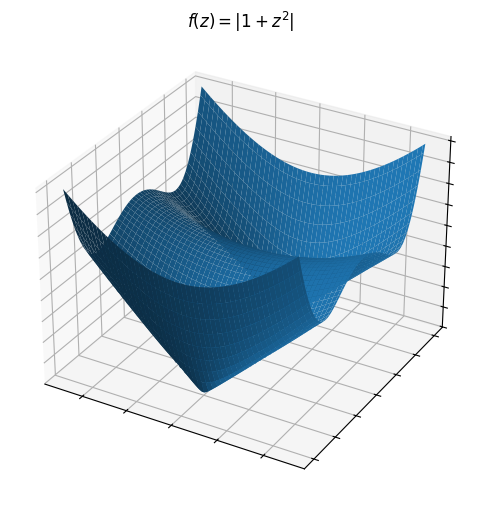
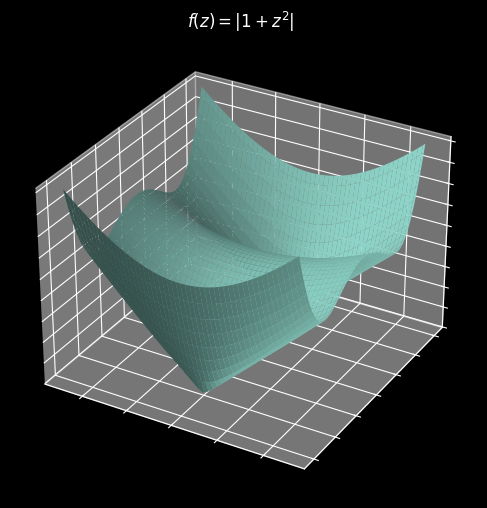

The script that saved these images, in order:
import numpy as np
import matplotlib.pyplot as plt


R = 1.2
A = np.linspace(-0.5, 0.5, 100)
B = np.linspace(-1.5, 1.5, 100)
A, B = np.meshgrid(A, B)
Z = A + 1j * B
F = np.abs(1 + Z**2)

def plot(mode):
    if mode == 'dark':
        plt.style.use('dark_background')
    elif mode == 'light':
        plt.style.use('default')
    else:
        assert False
        
    fig, ax = plt.subplots(subplot_kw={"projection": "3d"})
    fig.set_size_inches((7, 6))
    ax.set_title("$f(z) = |1 + z^2|$")
    ax.plot_surface(A, B, F, rstride=2, cstride=2)
    ax.set(xticklabels=[],
           yticklabels=[],
           zticklabels=[])
    fig.savefig(f"z2.{mode}.png", transparent=True)
    plt.close()

plot("light")
plot("dark")
